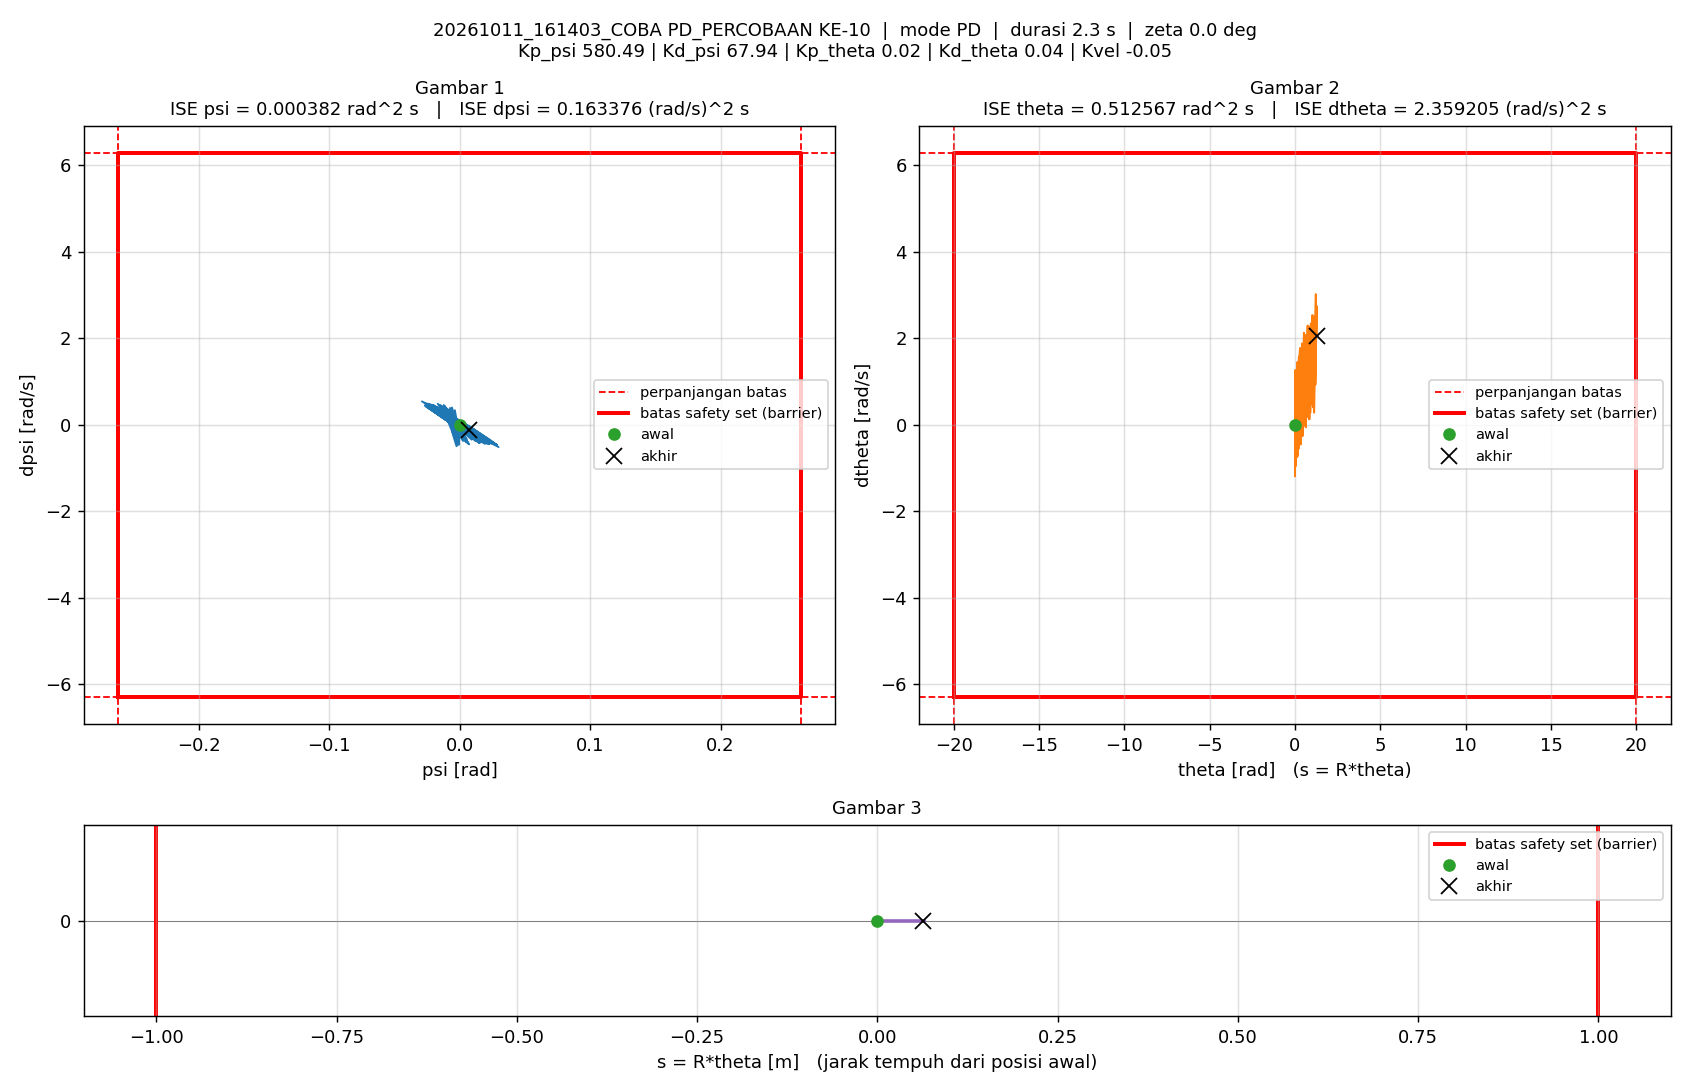

Source data for this figure (header and first rows):
t_s, theta_rad, dtheta_rad_s, psi_rad, dpsi_rad_s, error_theta, error_dtheta, error_psi, error_dpsi, u_PD_Nm, u_Nm, status_cbf, dorong_N, ISE_theta, ISE_dtheta, ISE_psi, ISE_dpsi, Kp_psi, Kd_psi, Kp_theta, Kd_theta, Kvel, Alpha_1, Alpha_2
0.005, 0, 0, -1.5560297e-07, 0, 0, 0, 1.5560297e-07, 0, -9.0325969e-05, -9.0325969e-05, -, 0, 0, 0, 1.2106142e-16, 0, 580.5, 67.94, 0.02, 0.04, -0.05, 40, 40
0.01, 2.7291302e-05, 0.007847, -1.4816174e-05, -0.003144, -2.7291302e-05, -0.007847, 1.4816174e-05, 0.003144, -0.2219, -0.2219, -, 0, 3.7240759e-12, 3.0790573e-07, 1.0977161e-12, 4.9429861e-08, 580.5, 67.94, 0.02, 0.04, -0.05, 40, 40
0.015, 8.6562303e-05, 0.01454, -3.0954535e-05, -0.003339, -8.6562303e-05, -0.01454, 3.0954535e-05, 0.003339, -0.2442, -0.2442, -, 0, 4.1189237e-11, 1.3645822e-06, 5.8886322e-12, 1.0517825e-07, 580.5, 67.94, 0.02, 0.04, -0.05, 40, 40
0.02, -0.0001283, -0.08024, 6.5275438e-05, 0.03539, 0.0001283, 0.08024, -6.5275438e-05, -0.03539, 2.439, 1.5, -, 0, 1.2352892e-10, 3.3556887e-05, 2.7193046e-11, 6.3667016e-06, 580.5, 67.94, 0.02, 0.04, -0.05, 40, 40
0.025, -0.0008835, -0.1877, 0.000332, 0.0759, 0.0008835, 0.1877, -0.000332, -0.0759, 5.342, 1.5, -, 0, 4.026331e-09, 0.0002098, 5.782334e-10, 3.517437e-05, 580.5, 67.94, 0.02, 0.04, -0.05, 40, 40
0.03, 0.0003531, 0.4939, 1.6945985e-05, -0.1994, -0.0003531, -0.4939, -1.6945985e-05, 0.1994, -13.52, -1.5, -, 0, 4.6496615e-09, 0.00143, 5.7966924e-10, 0.0002341, 580.5, 67.94, 0.02, 0.04, -0.05, 40, 40
0.035, 0.005153, 1.182, -0.001536, -0.4746, -0.005153, -1.182, 0.001536, 0.4746, -33.09, -1.5, -, 0, 1.3740686e-07, 0.008419, 1.2374846e-08, 0.00136, 580.5, 67.94, 0.02, 0.04, -0.05, 40, 40
0.04, 0.008659, 0.5137, -0.003482, -0.2005, -0.008659, -0.5137, 0.003482, 0.2005, -15.62, -1.5, -, 0, 5.123192e-07, 0.009738, 7.3001668e-08, 0.001561, 580.5, 67.94, 0.02, 0.04, -0.05, 40, 40
0.045, 0.008737, -0.1454, -0.004195, 0.06903, -0.008737, 0.1454, 0.004195, -0.06903, 2.249, 1.5, -, 0, 8.9399205e-07, 0.009844, 1.6098851e-07, 0.001585, 580.5, 67.94, 0.02, 0.04, -0.05, 40, 40
0.05, 0.005363, -0.8122, -0.003694, 0.3393, -0.005363, 0.8122, 0.003694, -0.3393, 20.87, 1.5, -, 0, 1.0377744e-06, 0.01314, 2.2920827e-07, 0.00216, 580.5, 67.94, 0.02, 0.04, -0.05, 40, 40
0.055, 0.004166, -0.1228, -0.00205, 0.05915, -0.004166, 0.1228, 0.00205, -0.05915, 2.824, 1.5, -, 0, 1.124548e-06, 0.01322, 2.5021655e-07, 0.002178, 580.5, 67.94, 0.02, 0.04, -0.05, 40, 40
0.06, 0.006567, 0.5702, -0.001639, -0.2146, -0.006567, -0.5702, 0.001639, 0.2146, -15.51, -1.5, -, 0, 1.3401643e-06, 0.01484, 2.6364696e-07, 0.002408, 580.5, 67.94, 0.02, 0.04, -0.05, 40, 40
0.065, 0.01256, 1.264, -0.002488, -0.4947, -0.01256, -1.264, 0.002488, 0.4947, -35, -1.5, -, 0, 2.1292341e-06, 0.02283, 2.9459921e-07, 0.003632, 580.5, 67.94, 0.02, 0.04, -0.05, 40, 40
0.07, 0.01563, 0.571, -0.005299, -0.2194, -0.01563, -0.571, 0.005299, 0.2194, -17.96, -1.5, -, 0, 3.3509514e-06, 0.02446, 4.3498904e-07, 0.003873, 580.5, 67.94, 0.02, 0.04, -0.05, 40, 40
0.075, 0.0151, -0.1177, -0.006897, 0.05266, -0.0151, 0.1177, 0.006897, -0.05266, -0.4305, -0.4305, -, 0, 4.4913891e-06, 0.02453, 6.7282648e-07, 0.003886, 580.5, 67.94, 0.02, 0.04, -0.05, 40, 40
0.08, 0.01101, -0.8074, -0.007259, 0.3242, -0.01101, 0.8074, 0.007259, -0.3242, 17.78, 1.5, -, 0, 5.097086e-06, 0.02779, 9.3627184e-07, 0.004412, 580.5, 67.94, 0.02, 0.04, -0.05, 40, 40
0.085, 0.005872, -0.9854, -0.005958, 0.4019, -0.005872, 0.9854, 0.005958, -0.4019, 23.81, 1.5, -, 0, 5.2694588e-06, 0.03264, 1.1137756e-06, 0.00522, 580.5, 67.94, 0.02, 0.04, -0.05, 40, 40
0.09, 0.004793, -0.2819, -0.003033, 0.1282, -0.004793, 0.2819, 0.003033, -0.1282, 6.938, 1.5, -, 0, 5.38434e-06, 0.03304, 1.1597853e-06, 0.005302, 580.5, 67.94, 0.02, 0.04, -0.05, 40, 40
0.095, 0.007287, 0.407, -0.0014, -0.1532, -0.007287, -0.407, 0.0014, 0.1532, -11.2, -1.5, -, 0, 5.649859e-06, 0.03387, 1.1695871e-06, 0.005419, 580.5, 67.94, 0.02, 0.04, -0.05, 40, 40
0.1, 0.01338, 1.103, -0.001022, -0.4301, -0.01338, -1.103, 0.001022, 0.4301, -29.77, -1.5, -, 0, 6.5453202e-06, 0.03995, 1.1748108e-06, 0.006344, 580.5, 67.94, 0.02, 0.04, -0.05, 40, 40
0.105, 0.01476, 0.4085, -0.004423, -0.1594, -0.01476, -0.4085, 0.004423, 0.1594, -13.38, -1.5, -, 0, 7.6344758e-06, 0.04079, 1.2726243e-06, 0.006471, 580.5, 67.94, 0.02, 0.04, -0.05, 40, 40
0.11, 0.01254, -0.2776, -0.006595, 0.1171, -0.01254, 0.2776, 0.006595, -0.1171, 4.114, 1.5, -, 0, 8.4206046e-06, 0.04117, 1.490063e-06, 0.00654, 580.5, 67.94, 0.02, 0.04, -0.05, 40, 40
0.115, 0.006803, -0.9546, -0.007486, 0.3905, -0.006803, 0.9546, 0.007486, -0.3905, 22.15, 1.5, -, 0, 8.6520344e-06, 0.04573, 1.7703001e-06, 0.007302, 580.5, 67.94, 0.02, 0.04, -0.05, 40, 40
0.12, 0.006657, -0.2558, -0.00385, 0.1099, -0.006657, 0.2558, 0.00385, -0.1099, 5.219, 1.5, -, 0, 8.8735887e-06, 0.04606, 1.8443948e-06, 0.007363, 580.5, 67.94, 0.02, 0.04, -0.05, 40, 40
0.125, 0.01009, 0.4439, -0.001504, -0.1638, -0.01009, -0.4439, 0.001504, 0.1638, -11.98, -1.5, -, 0, 9.3830475e-06, 0.04704, 1.855703e-06, 0.007497, 580.5, 67.94, 0.02, 0.04, -0.05, 40, 40
0.13, 0.01711, 1.135, -0.0004455, -0.4399, -0.01711, -1.135, 0.0004455, 0.4399, -30.1, -1.5, -, 0, 1.084637e-05, 0.05348, 1.8566954e-06, 0.008464, 580.5, 67.94, 0.02, 0.04, -0.05, 40, 40
0.135, 0.01783, 0.4415, -0.004691, -0.1673, -0.01783, -0.4415, 0.004691, 0.1673, -14.07, -1.5, -, 0, 1.2436606e-05, 0.05446, 1.9667218e-06, 0.008604, 580.5, 67.94, 0.02, 0.04, -0.05, 40, 40
0.14, 0.01502, -0.2465, -0.007673, 0.1037, -0.01502, 0.2465, 0.007673, -0.1037, 2.58, 1.5, -, 0, 1.3564412e-05, 0.05476, 2.2610862e-06, 0.008658, 580.5, 67.94, 0.02, 0.04, -0.05, 40, 40
0.145, 0.008615, -0.9363, -0.009446, 0.3744, -0.008615, 0.9363, 0.009446, -0.3744, 19.92, 1.5, -, 0, 1.3935509e-05, 0.05914, 2.7071813e-06, 0.009359, 580.5, 67.94, 0.02, 0.04, -0.05, 40, 40
0.15, 0.009286, -0.2326, -0.005149, 0.0989, -0.009286, 0.2326, 0.005149, -0.0989, 3.721, 1.5, -, 0, 1.4366639e-05, 0.05941, 2.839733e-06, 0.009408, 580.5, 67.94, 0.02, 0.04, -0.05, 40, 40
0.155, 0.01367, 0.4717, -0.002048, -0.1751, -0.01367, -0.4717, 0.002048, 0.1751, -13.06, -1.5, -, 0, 1.5300315e-05, 0.06053, 2.8607013e-06, 0.009561, 580.5, 67.94, 0.02, 0.04, -0.05, 40, 40
0.16, 0.02148, 1.145, -0.00033, -0.4555, -0.02148, -1.145, 0.00033, 0.4555, -31.09, -1.5, -, 0, 1.7608275e-05, 0.06708, 2.8612459e-06, 0.0106, 580.5, 67.94, 0.02, 0.04, -0.05, 40, 40
0.165, 0.02153, 0.4539, -0.005404, -0.1863, -0.02153, -0.4539, 0.005404, 0.1863, -15.77, -1.5, -, 0, 1.992518e-05, 0.06811, 3.0072428e-06, 0.01077, 580.5, 67.94, 0.02, 0.04, -0.05, 40, 40
0.17, 0.0181, -0.2221, -0.009172, 0.09158, -0.0181, 0.2221, 0.009172, -0.09158, 0.8893, 0.8893, -, 0, 2.1562591e-05, 0.06835, 3.4278962e-06, 0.01081, 580.5, 67.94, 0.02, 0.04, -0.05, 40, 40
0.175, 0.01114, -0.9068, -0.0117, 0.3624, -0.01114, 0.9068, 0.0117, -0.3624, 17.8, 1.5, -, 0, 2.2183136e-05, 0.07247, 4.1117747e-06, 0.01147, 580.5, 67.94, 0.02, 0.04, -0.05, 40, 40
0.18, 0.01064, -0.4981, -0.007549, 0.2044, -0.01064, 0.4981, 0.007549, -0.2044, 9.482, 1.5, -, 0, 2.2749544e-05, 0.07371, 4.3966758e-06, 0.01168, 580.5, 67.94, 0.02, 0.04, -0.05, 40, 40
0.185, 0.01437, 0.2068, -0.00327, -0.07678, -0.01437, -0.2068, 0.00327, 0.07678, -7.106, -1.5, -, 0, 2.3782162e-05, 0.07392, 4.450151e-06, 0.01171, 580.5, 67.94, 0.02, 0.04, -0.05, 40, 40
0.19, 0.02163, 0.8861, -0.0002992, -0.3526, -0.02163, -0.8861, 0.0002992, 0.3526, -24.09, -1.5, -, 0, 2.612251e-05, 0.07785, 4.4505987e-06, 0.01233, 580.5, 67.94, 0.02, 0.04, -0.05, 40, 40
0.195, 0.01969, 0.198, -0.00556, -0.08175, -0.01969, -0.198, 0.00556, 0.08175, -8.774, -1.5, -, 0, 2.8060412e-05, 0.07804, 4.6051818e-06, 0.01236, 580.5, 67.94, 0.02, 0.04, -0.05, 40, 40
0.2, 0.01422, -0.4864, -0.009553, 0.1902, -0.01422, 0.4864, 0.009553, -0.1902, 7.357, 1.5, -, 0, 2.90721e-05, 0.07922, 5.0614973e-06, 0.01254, 580.5, 67.94, 0.02, 0.04, -0.05, 40, 40
0.205, 0.005326, -1.163, -0.01221, 0.4593, -0.005326, 1.163, 0.01221, -0.4593, 24.07, 1.5, -, 0, 2.9213945e-05, 0.08598, 5.8072754e-06, 0.0136, 580.5, 67.94, 0.02, 0.04, -0.05, 40, 40
0.21, 0.006411, -0.4566, -0.005972, 0.1819, -0.006411, 0.4566, 0.005972, -0.1819, 8.876, 1.5, -, 0, 2.9419421e-05, 0.08702, 5.9855864e-06, 0.01377, 580.5, 67.94, 0.02, 0.04, -0.05, 40, 40
0.215, 0.01108, 0.2446, -0.001044, -0.09341, -0.01108, -0.2446, 0.001044, 0.09341, -6.942, -1.5, -, 0, 3.0033114e-05, 0.08732, 5.9910329e-06, 0.01381, 580.5, 67.94, 0.02, 0.04, -0.05, 40, 40
0.22, 0.01934, 0.9401, 0.002603, -0.3747, -0.01934, -0.9401, -0.002603, 0.3747, -23.91, -1.5, -, 0, 3.1904147e-05, 0.09174, 6.0249142e-06, 0.01451, 580.5, 67.94, 0.02, 0.04, -0.05, 40, 40
0.225, 0.01709, 0.2617, -0.003381, -0.09819, -0.01709, -0.2617, 0.003381, 0.09819, -8.623, -1.5, -, 0, 3.3363753e-05, 0.09209, 6.0820706e-06, 0.01456, 580.5, 67.94, 0.02, 0.04, -0.05, 40, 40
0.23, 0.01125, -0.4241, -0.008142, 0.1704, -0.01125, 0.4241, 0.008142, -0.1704, 6.835, 1.5, -, 0, 3.3996344e-05, 0.09299, 6.4135265e-06, 0.0147, 580.5, 67.94, 0.02, 0.04, -0.05, 40, 40
0.235, 0.002002, -1.089, -0.01162, 0.4369, -0.002002, 1.089, 0.01162, -0.4369, 22.89, 1.5, -, 0, 3.4016393e-05, 0.09891, 7.0891383e-06, 0.01566, 580.5, 67.94, 0.02, 0.04, -0.05, 40, 40
0.24, 0.004138, -0.3847, -0.004799, 0.1627, -0.004138, 0.3847, 0.004799, -0.1627, 8.254, 1.5, -, 0, 3.4101992e-05, 0.09965, 7.2043006e-06, 0.01579, 580.5, 67.94, 0.02, 0.04, -0.05, 40, 40
0.245, 0.009772, 0.3076, 0.0006574, -0.1165, -0.009772, -0.3076, -0.0006574, 0.1165, -7.52, -1.5, -, 0, 3.4579441e-05, 0.1001, 7.2064616e-06, 0.01586, 580.5, 67.94, 0.02, 0.04, -0.05, 40, 40
0.25, 0.01899, 1.001, 0.004838, -0.3969, -0.01899, -1.001, -0.004838, 0.3969, -24.12, -1.5, -, 0, 3.6383004e-05, 0.1051, 7.323514e-06, 0.01665, 580.5, 67.94, 0.02, 0.04, -0.05, 40, 40
0.255, 0.01636, 0.3321, -0.001967, -0.1274, -0.01636, -0.3321, 0.001967, 0.1274, -9.781, -1.5, -, 0, 3.7720971e-05, 0.1057, 7.3428654e-06, 0.01673, 580.5, 67.94, 0.02, 0.04, -0.05, 40, 40
0.26, 0.01038, -0.3243, -0.007445, 0.148, -0.01038, 0.3243, 0.007445, -0.148, 5.718, 1.5, -, 0, 3.8259723e-05, 0.1062, 7.6200312e-06, 0.01684, 580.5, 67.94, 0.02, 0.04, -0.05, 40, 40
0.265, 0.0009356, -0.9959, -0.01173, 0.4094, -0.0009356, 0.9959, 0.01173, -0.4094, 20.96, 1.5, -, 0, 3.82641e-05, 0.1112, 8.3081925e-06, 0.01768, 580.5, 67.94, 0.02, 0.04, -0.05, 40, 40
0.27, 0.004139, -0.2965, -0.004434, 0.133, -0.004139, 0.2965, 0.004434, -0.133, 6.454, 1.5, -, 0, 3.8349765e-05, 0.1116, 8.4064793e-06, 0.01776, 580.5, 67.94, 0.02, 0.04, -0.05, 40, 40
0.275, 0.01087, 0.3968, 0.001529, -0.145, -0.01087, -0.3968, -0.001529, 0.145, -8.947, -1.5, -, 0, 3.894032e-05, 0.1124, 8.4181683e-06, 0.01787, 580.5, 67.94, 0.02, 0.04, -0.05, 40, 40
0.28, 0.02118, 1.095, 0.006207, -0.4212, -0.02118, -1.095, -0.006207, 0.4212, -24.97, -1.5, -, 0, 4.1182279e-05, 0.1184, 8.6108024e-06, 0.01876, 580.5, 67.94, 0.02, 0.04, -0.05, 40, 40
0.285, 0.01842, 0.4093, -0.001268, -0.1488, -0.01842, -0.4093, 0.001268, 0.1488, -10.83, -1.5, -, 0, 4.2879559e-05, 0.1192, 8.6188421e-06, 0.01887, 580.5, 67.94, 0.02, 0.04, -0.05, 40, 40
0.29, 0.01198, -0.2823, -0.00762, 0.1213, -0.01198, 0.2823, 0.00762, -0.1213, 3.804, 1.5, -, 0, 4.3596681e-05, 0.1196, 8.9091948e-06, 0.01894, 580.5, 67.94, 0.02, 0.04, -0.05, 40, 40
0.295, 0.002152, -0.9554, -0.01258, 0.3913, -0.002152, 0.9554, 0.01258, -0.3913, 19.25, 1.5, -, 0, 4.3619828e-05, 0.1242, 9.7003936e-06, 0.01971, 580.5, 67.94, 0.02, 0.04, -0.05, 40, 40
0.3, 0.006211, -0.2505, -0.004731, 0.1163, -0.006211, 0.2505, 0.004731, -0.1163, 5.148, 1.5, -, 0, 4.3812688e-05, 0.1245, 9.8122833e-06, 0.01977, 580.5, 67.94, 0.02, 0.04, -0.05, 40, 40
... 403 more rows
